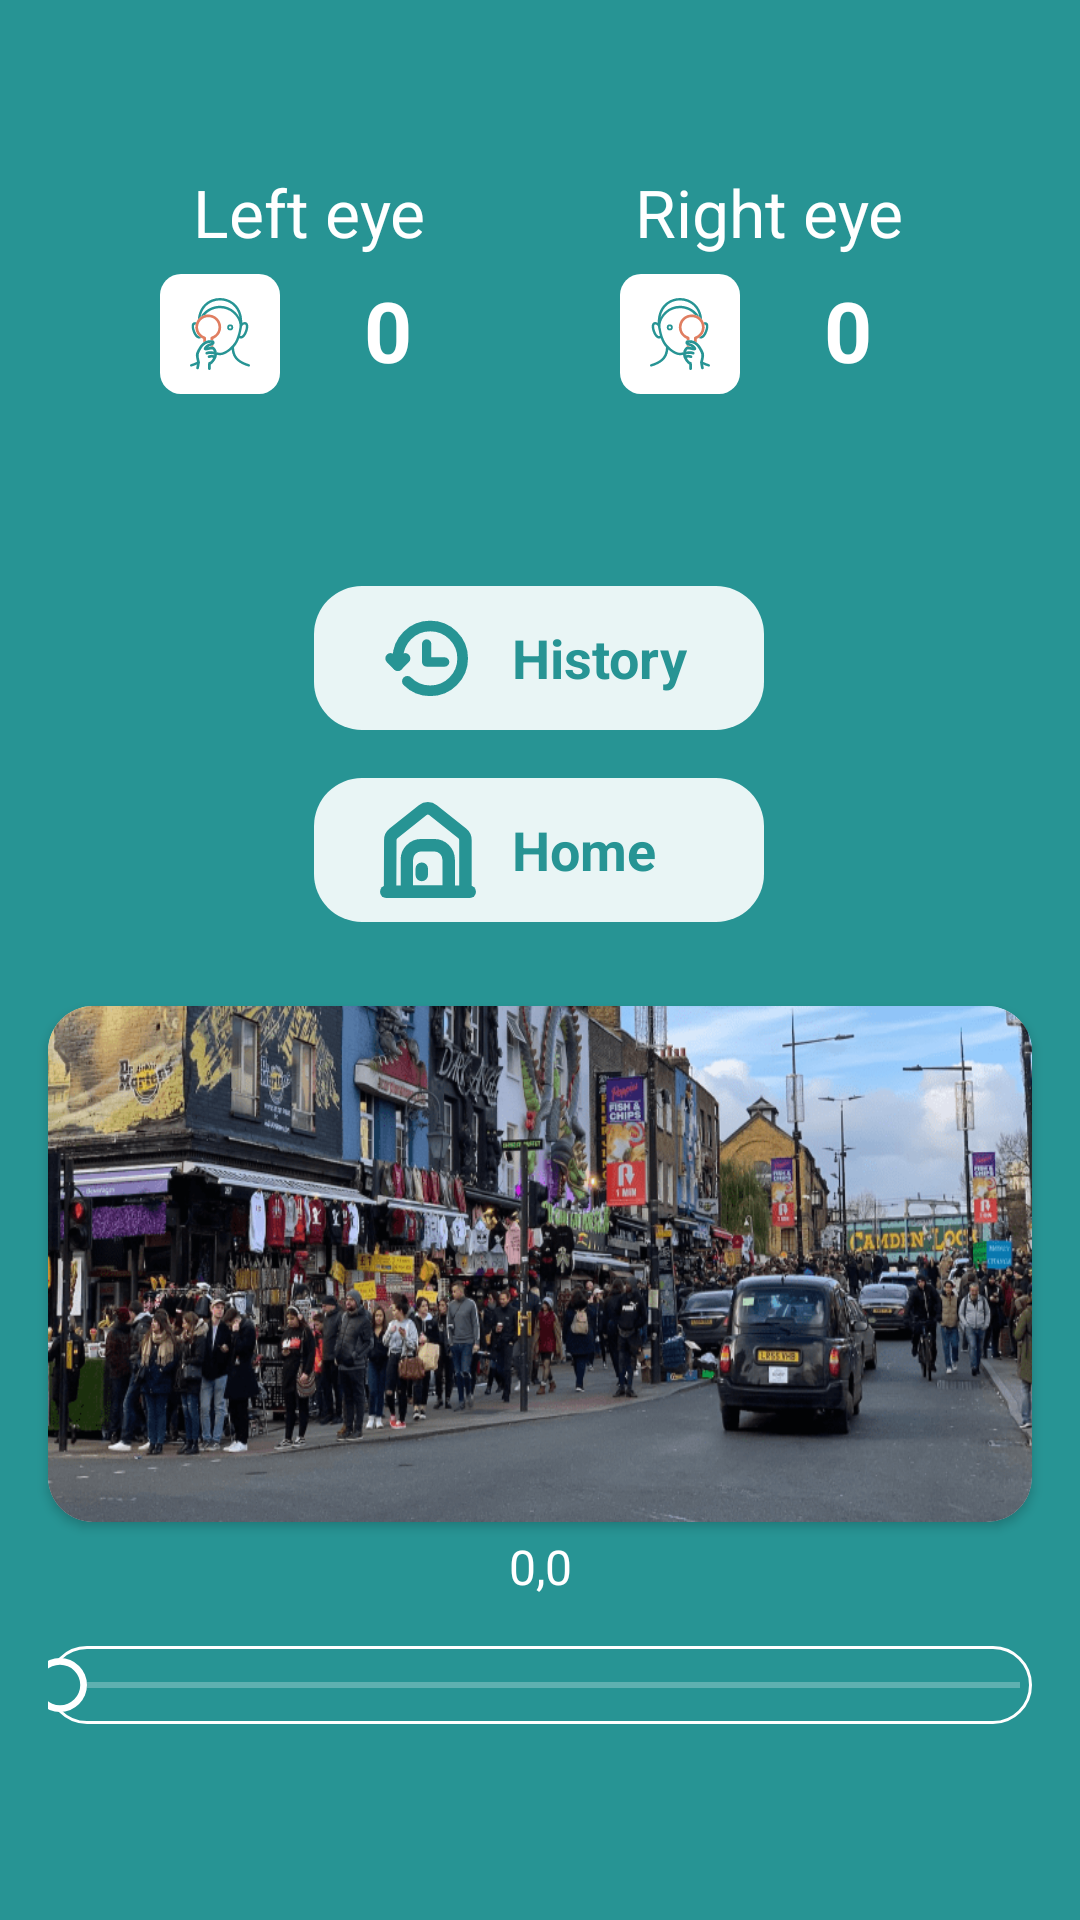

This screen was rendered from an Android layout file. Write that file and the resources it references.
<!-- AndroidManifest.xml: application theme Theme.CheckEyesight -->
<!-- res/layout/fragment_result_screen.xml -->
<?xml version="1.0" encoding="utf-8"?>
<androidx.constraintlayout.widget.ConstraintLayout xmlns:android="http://schemas.android.com/apk/res/android"
    xmlns:app="http://schemas.android.com/apk/res-auto"
    xmlns:tools="http://schemas.android.com/tools"
    android:layout_width="match_parent"
    android:layout_height="match_parent"
    android:background="@color/dark_night"
    tools:context=".visiontest.ResultScreenFragment"
    tools:layout_editor_absoluteX="-12dp"
    tools:layout_editor_absoluteY="0dp">


    <RelativeLayout
        android:id="@+id/relativeLayout4"
        android:layout_width="100dp"
        android:layout_height="wrap_content"
        android:layout_marginTop="56dp"
        app:layout_constraintEnd_toEndOf="parent"
        app:layout_constraintHorizontal_bias="0.5"
        app:layout_constraintStart_toEndOf="@+id/relativeLayout3"
        app:layout_constraintTop_toTopOf="parent">


        <TextView
            android:id="@+id/textView3"
            android:layout_width="wrap_content"
            android:layout_height="wrap_content"
            android:layout_centerHorizontal="true"
            android:layout_marginBottom="6dp"
            android:text="@string/right_eye"
            android:textColor="@color/white"
            android:textSize="22sp"

            />

        <ImageView
            android:layout_width="40dp"
            android:layout_height="40dp"
            android:layout_below="@+id/textView3"
            android:src="@drawable/vp_close_left_eye"


            />

        <TextView
            android:id="@+id/right_result"
            android:layout_width="wrap_content"
            android:layout_height="wrap_content"
            android:layout_below="@+id/textView3"
            android:layout_alignParentEnd="true"
            android:layout_centerHorizontal="true"
            android:layout_marginEnd="16dp"
            android:text="0"
            android:textColor="@color/white"
            android:textSize="28sp"
            android:textStyle="bold"

            />
    </RelativeLayout>

    <RelativeLayout
        android:id="@+id/relativeLayout3"
        android:layout_width="100dp"
        android:layout_height="wrap_content"
        android:layout_marginTop="56dp"
        app:layout_constraintEnd_toStartOf="@+id/relativeLayout4"
        app:layout_constraintHorizontal_bias="0.5"
        app:layout_constraintStart_toStartOf="parent"
        app:layout_constraintTop_toTopOf="parent">

        <TextView
            android:id="@+id/left_result"
            android:layout_width="wrap_content"
            android:layout_height="wrap_content"
            android:layout_below="@+id/textView2"
            android:layout_alignParentEnd="true"
            android:layout_centerHorizontal="true"
            android:layout_marginEnd="16dp"
            android:text="0"
            android:textColor="@color/white"
            android:textSize="28sp"
            android:textStyle="bold"


            />

        <TextView
            android:id="@+id/textView2"
            android:layout_width="wrap_content"
            android:layout_height="wrap_content"
            android:layout_centerHorizontal="true"
            android:layout_marginBottom="6dp"
            android:text="@string/left_eye"
            android:textColor="@color/white"
            android:textSize="22sp"

            />

        <ImageView
            android:layout_width="40dp"
            android:layout_height="40dp"
            android:layout_below="@+id/textView2"
            android:src="@drawable/vp_close_right_eye"


            />
    </RelativeLayout>

    <LinearLayout
        android:id="@+id/to_home"
        android:layout_width="wrap_content"
        android:layout_height="48dp"
        android:layout_marginTop="16dp"
        android:background="@drawable/bg_tab_unselected"
        android:minWidth="150dp"
        android:orientation="horizontal"
        android:padding="6dp"
        app:layout_constraintEnd_toEndOf="parent"
        app:layout_constraintHorizontal_bias="0.498"
        app:layout_constraintStart_toStartOf="parent"
        app:layout_constraintTop_toBottomOf="@+id/to_history"
        tools:ignore="MissingConstraints">

        <ImageView
            android:layout_width="32dp"
            android:layout_height="32dp"
            android:layout_gravity="center"
            android:layout_marginStart="16dp"
            android:background="@drawable/icon_house"
            android:backgroundTint="@color/dark_and_light"

            />

        <TextView
            android:layout_width="match_parent"
            android:layout_height="wrap_content"
            android:layout_gravity="center"
            android:layout_marginStart="12dp"
            android:layout_marginEnd="16dp"
            android:text="@string/home"
            android:textColor="@color/dark_and_light"
            android:textSize="18sp"
            android:textStyle="bold"


            />

    </LinearLayout>

    <LinearLayout
        android:id="@+id/to_history"
        android:layout_width="wrap_content"
        android:layout_height="48dp"
        android:layout_marginTop="64dp"
        android:background="@drawable/bg_tab_unselected"
        android:minWidth="150dp"
        android:orientation="horizontal"
        android:padding="6dp"
        app:layout_constraintEnd_toEndOf="parent"
        app:layout_constraintHorizontal_bias="0.498"
        app:layout_constraintStart_toStartOf="parent"
        app:layout_constraintTop_toBottomOf="@+id/relativeLayout3">

        <ImageView
            android:layout_width="32dp"
            android:layout_height="32dp"
            android:layout_gravity="center"
            android:layout_marginStart="16dp"
            android:background="@drawable/icon_history"
            android:backgroundTint="@color/dark_and_light"

            />


        <TextView
            android:layout_width="match_parent"
            android:layout_height="wrap_content"
            android:layout_gravity="center"
            android:layout_marginStart="12dp"
            android:layout_marginEnd="16dp"
            android:text="@string/history"
            android:textColor="@color/dark_and_light"
            android:textSize="18sp"
            android:textStyle="bold"

            />

    </LinearLayout>

    <androidx.cardview.widget.CardView
        android:id="@+id/cardView"
        android:layout_width="match_parent"
        android:layout_height="172dp"
        android:layout_marginHorizontal="16dp"
        android:layout_marginTop="28dp"
        android:elevation="10dp"
        app:cardCornerRadius="15dp"
        app:layout_constraintEnd_toEndOf="parent"
        app:layout_constraintTop_toBottomOf="@+id/to_home">

        <ImageView
            android:id="@+id/image_view"
            android:layout_width="match_parent"
            android:layout_height="match_parent"
            android:scaleType="fitXY"
            android:src="@drawable/step_1"
            tools:layout_editor_absoluteX="32dp"
            tools:layout_editor_absoluteY="405dp" />

    </androidx.cardview.widget.CardView>

    <SeekBar
        android:id="@+id/seek_bar"
        android:layout_width="match_parent"
        android:layout_height="wrap_content"
        android:layout_marginHorizontal="16dp"
        android:background="@drawable/btn_background_selected"
        android:max="13"
        android:padding="4dp"
        android:progressBackgroundTint="@color/white"
        android:progressTint="@color/only_night"
        android:thumb="@drawable/ic_seekbar_indicator"
        app:layout_constraintBottom_toBottomOf="parent"
        app:layout_constraintEnd_toEndOf="parent"
        app:layout_constraintStart_toStartOf="parent"
        app:layout_constraintTop_toBottomOf="@+id/text_view"
        app:layout_constraintVertical_bias="0.194" />

    <TextView
        android:id="@+id/text_view"
        android:layout_width="wrap_content"
        android:layout_height="wrap_content"
        android:layout_marginTop="4dp"
        android:text="0,0"
        android:textColor="@color/white"
        android:textSize="16sp"
        app:layout_constraintEnd_toEndOf="parent"
        app:layout_constraintStart_toStartOf="parent"
        app:layout_constraintTop_toBottomOf="@+id/cardView" />


</androidx.constraintlayout.widget.ConstraintLayout>
<!-- resources referenced by this layout -->
<resources>
  <color name="dark_and_light">#279494</color>
  <color name="dark_night">#279494</color>
  <color name="only_night">#126060</color>
  <color name="white">#FFFFFFFF</color>
  <!-- drawable bg_tab_unselected (drawable) -->
  <?xml version="1.0" encoding="utf-8"?>
  <shape xmlns:android="http://schemas.android.com/apk/res/android">
      <corners android:radius="16dp" />
      <padding
          android:bottom="0dp"
          android:left="0dp"
          android:right="0dp"
          android:top="0dp" />
  
      <solid android:color="@color/light_and_dark" />
      <size android:height="20dp" />
  </shape>
  <!-- drawable btn_background_selected (drawable) -->
  <?xml version="1.0" encoding="utf-8"?>
  <shape xmlns:android="http://schemas.android.com/apk/res/android">
      <corners android:radius="16dp" />
      <padding
          android:bottom="0dp"
          android:left="0dp"
          android:right="0dp"
          android:top="0dp" />
  
      <solid android:color="@color/dark_night" />
      <size android:height="20dp" />
      <stroke
          android:width="1sp"
          android:color="@color/white" />
  </shape>
  <!-- drawable ic_seekbar_indicator (drawable) -->
  <vector xmlns:android="http://schemas.android.com/apk/res/android"
      android:width="18dp"
      android:height="18dp"
      android:viewportWidth="18"
      android:viewportHeight="18">
    <path
        android:pathData="M9,9m-9,0a9,9 0,1 1,18 0a9,9 0,1 1,-18 0"
        android:fillColor="#ffffff"/>
    <path
        android:pathData="M9,9m-6.75,0a6.75,6.75 0,1 1,13.5 0a6.75,6.75 0,1 1,-13.5 0"
        android:fillColor="#279494"/>
  </vector>
  <!-- drawable icon_history (drawable) -->
  <vector xmlns:android="http://schemas.android.com/apk/res/android"
      android:width="36dp"
      android:height="36dp"
      android:viewportWidth="36"
      android:viewportHeight="36">
    <path
        android:pathData="M10.261,26.739C15.006,31.483 22.698,31.483 27.442,26.739C32.186,21.994 32.186,14.302 27.442,9.558C22.698,4.814 15.006,4.814 10.261,9.558C7.888,11.932 6.702,15.043 6.703,18.154L6.703,20.848"
        android:strokeLineJoin="round"
        android:strokeWidth="4"
        android:fillColor="#00000000"
        android:strokeColor="#50CB93"
        android:strokeLineCap="round"/>
    <path
        android:pathData="M4,18.148L6.7,20.848L9.399,18.148"
        android:strokeLineJoin="round"
        android:strokeWidth="4"
        android:fillColor="#00000000"
        android:strokeColor="#50CB93"
        android:strokeLineCap="round"/>
    <path
        android:pathData="M17.5,12.75V19.499H24.249"
        android:strokeLineJoin="round"
        android:strokeWidth="3.5"
        android:fillColor="#00000000"
        android:strokeColor="#50CB93"
        android:strokeLineCap="round"/>
  </vector>
  <string name="history">History</string>
  <string name="home">Home</string>
  <string name="left_eye">Left eye</string>
  <string name="right_eye">Right eye</string>
  <style name="Theme.CheckEyesight" parent="Theme.AppCompat.DayNight.DarkActionBar">
          
          <item name="colorPrimary">@color/cardview_dark_background</item>
          <item name="colorPrimaryVariant">@color/black</item>
          <item name="colorOnPrimary">@color/black</item>
          
          <item name="colorSecondary">@color/black</item>
          <item name="colorSecondaryVariant">@color/black</item>
          <item name="colorOnSecondary">@color/black</item>
          
          <item name="background">@color/teal_700</item>
          <item name="fontFamily">@font/balsamiqsans_regular</item>
  
          <item name="android:navigationBarColor">@android:color/transparent</item>
          <item name="android:statusBarColor">@android:color/transparent</item>
          <item name="android:colorControlHighlight">@android:color/transparent</item>
  
      </style>
  <color name="light_and_dark">#E9F5F5</color>
  <color name="night_to_white">#279494</color>
  <color name="black">#FF000000</color>
  <color name="teal_700">#7C0C32</color>
</resources>
